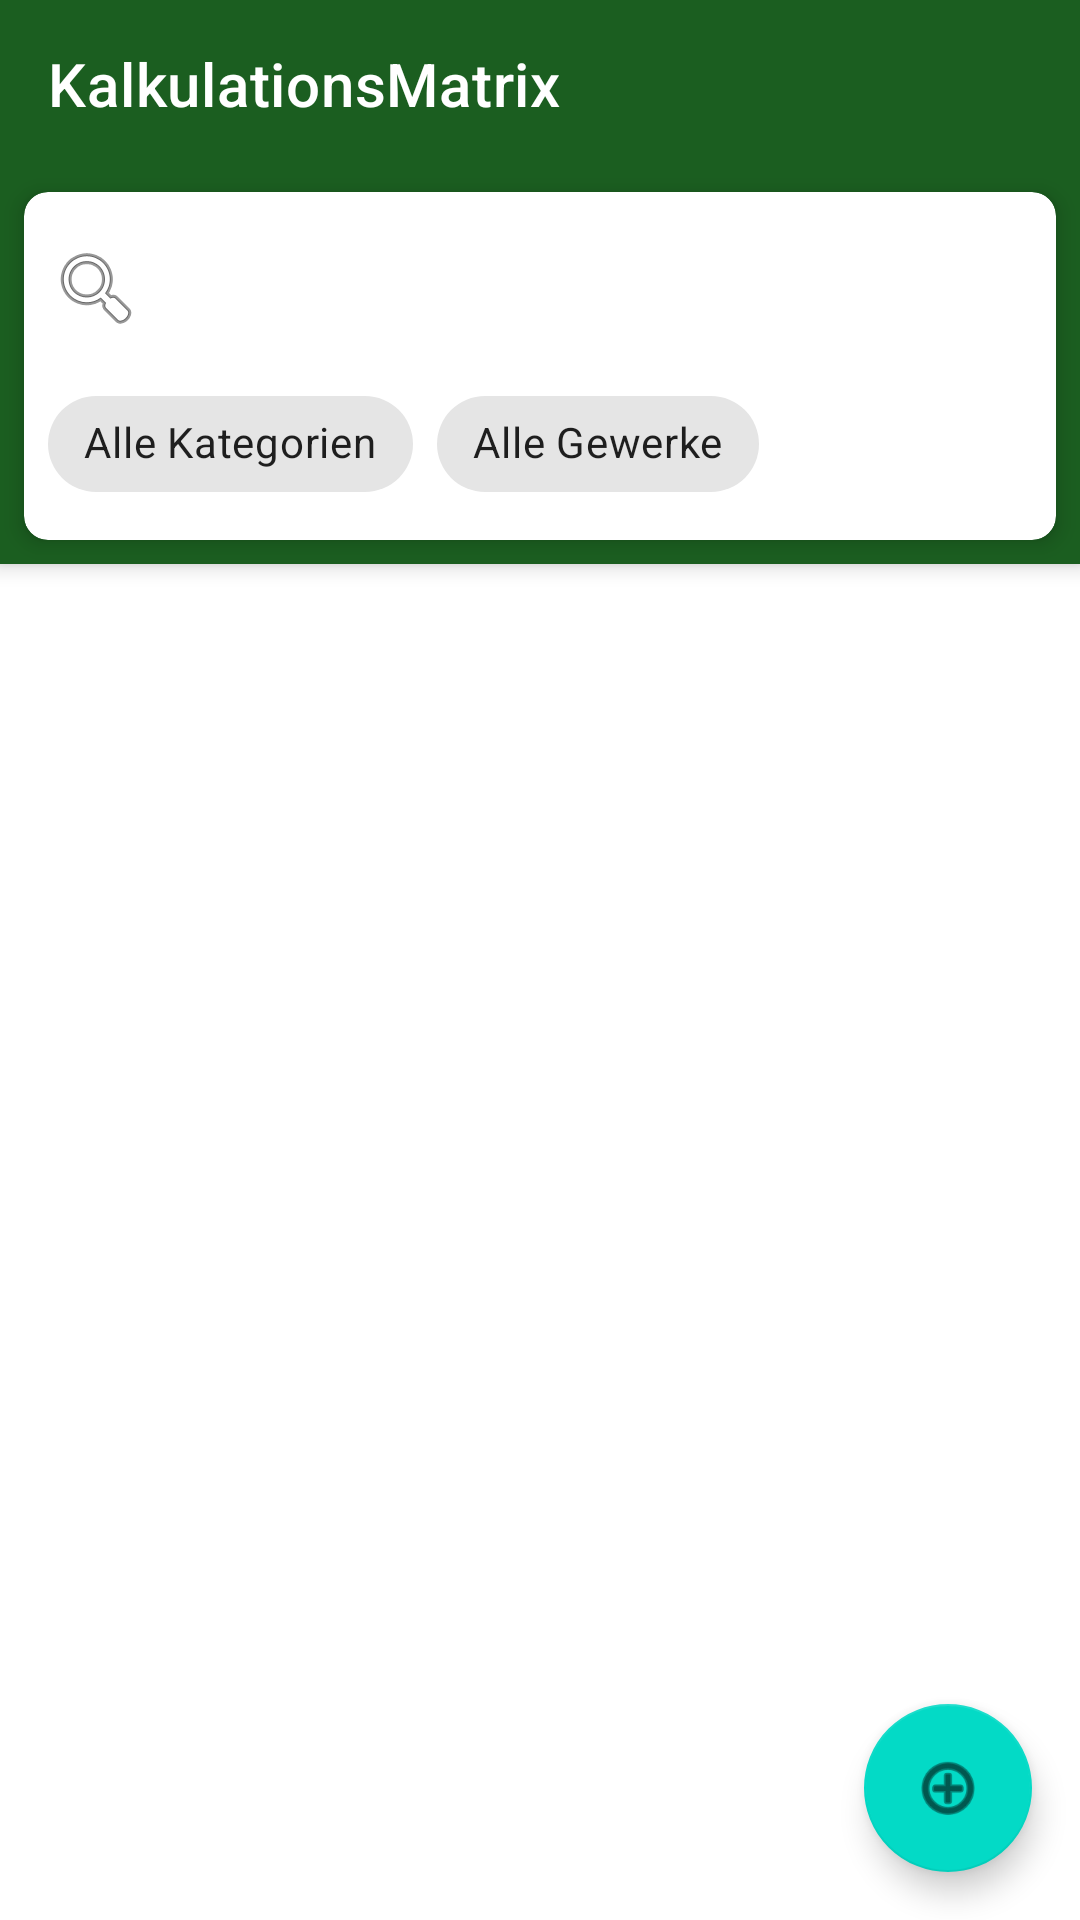

This screen was rendered from an Android layout file. Write that file and the resources it references.
<!-- AndroidManifest.xml: application theme AppTheme -->
<!-- res/layout/activity_main.xml -->
<?xml version="1.0" encoding="utf-8"?>
<androidx.coordinatorlayout.widget.CoordinatorLayout
    xmlns:android="http://schemas.android.com/apk/res/android"
    xmlns:app="http://schemas.android.com/apk/res-auto"
    android:layout_width="match_parent"
    android:layout_height="match_parent"
    android:fitsSystemWindows="true">

    <com.google.android.material.appbar.AppBarLayout
        android:layout_width="match_parent"
        android:layout_height="wrap_content"
        android:theme="@style/ThemeOverlay.AppCompat.Dark.ActionBar">

        <androidx.appcompat.widget.Toolbar
            android:id="@+id/toolbar"
            android:layout_width="match_parent"
            android:layout_height="?attr/actionBarSize"
            app:title="@string/app_name"
            app:layout_scrollFlags="scroll|enterAlways" />

        
        <com.google.android.material.card.MaterialCardView
            android:layout_width="match_parent"
            android:layout_height="wrap_content"
            android:layout_margin="8dp"
            app:cardCornerRadius="8dp"
            app:cardElevation="4dp">

            <LinearLayout
                android:layout_width="match_parent"
                android:layout_height="wrap_content"
                android:orientation="vertical"
                android:padding="8dp">

                <EditText
                    android:id="@+id/editSuche"
                    android:layout_width="match_parent"
                    android:layout_height="48dp"
                    android:hint="@string/suche_hint"
                    android:inputType="text"
                    android:drawableStart="@android:drawable/ic_menu_search"
                    android:drawablePadding="8dp"
                    android:background="@android:color/transparent"
                    android:textSize="16sp"
                    android:imeOptions="actionSearch" />

                
                <LinearLayout
                    android:layout_width="match_parent"
                    android:layout_height="wrap_content"
                    android:orientation="horizontal"
                    android:gravity="center_vertical"
                    android:layout_marginTop="4dp">

                    <com.google.android.material.chip.Chip
                        android:id="@+id/chipKategorie"
                        android:layout_width="wrap_content"
                        android:layout_height="wrap_content"
                        android:text="@string/alle_kategorien"
                        app:chipIcon="@android:drawable/ic_menu_sort_by_size"
                        app:closeIconVisible="false"
                        style="@style/Widget.MaterialComponents.Chip.Filter" />

                    <com.google.android.material.chip.Chip
                        android:id="@+id/chipGewerk"
                        android:layout_width="wrap_content"
                        android:layout_height="wrap_content"
                        android:text="@string/alle_gewerke"
                        app:chipIcon="@android:drawable/ic_menu_manage"
                        app:closeIconVisible="false"
                        style="@style/Widget.MaterialComponents.Chip.Filter"
                        android:layout_marginStart="8dp" />
                </LinearLayout>

            </LinearLayout>
        </com.google.android.material.card.MaterialCardView>

    </com.google.android.material.appbar.AppBarLayout>

    
    <LinearLayout
        android:layout_width="match_parent"
        android:layout_height="match_parent"
        android:orientation="vertical"
        app:layout_behavior="@string/appbar_scrolling_view_behavior">

        
        <TextView
            android:id="@+id/txtErgebnisCount"
            android:layout_width="match_parent"
            android:layout_height="wrap_content"
            android:padding="8dp"
            android:textSize="12sp"
            android:textColor="@android:color/darker_gray" />

        <androidx.recyclerview.widget.RecyclerView
            android:id="@+id/recyclerPositionen"
            android:layout_width="match_parent"
            android:layout_height="0dp"
            android:layout_weight="1"
            android:clipToPadding="false"
            android:paddingBottom="80dp" />

        
        <LinearLayout
            android:id="@+id/layoutEmpty"
            android:layout_width="match_parent"
            android:layout_height="match_parent"
            android:orientation="vertical"
            android:gravity="center"
            android:visibility="gone"
            android:padding="32dp">

            <TextView
                android:id="@+id/txtEmptyTitle"
                android:layout_width="wrap_content"
                android:layout_height="wrap_content"
                android:text="@string/keine_daten_titel"
                android:textSize="18sp"
                android:textStyle="bold" />

            <TextView
                android:id="@+id/txtEmptyMessage"
                android:layout_width="wrap_content"
                android:layout_height="wrap_content"
                android:text="@string/keine_daten_nachricht"
                android:textSize="14sp"
                android:textColor="@android:color/darker_gray"
                android:gravity="center"
                android:layout_marginTop="8dp" />

            <com.google.android.material.button.MaterialButton
                android:id="@+id/btnImport"
                android:layout_width="wrap_content"
                android:layout_height="wrap_content"
                android:text="@string/csv_importieren"
                android:layout_marginTop="16dp" />
        </LinearLayout>
    </LinearLayout>

    
    <com.google.android.material.floatingactionbutton.FloatingActionButton
        android:id="@+id/fabAction"
        android:layout_width="wrap_content"
        android:layout_height="wrap_content"
        android:layout_gravity="bottom|end"
        android:layout_margin="16dp"
        android:src="@android:drawable/ic_menu_add"
        android:contentDescription="@string/csv_importieren" />

</androidx.coordinatorlayout.widget.CoordinatorLayout>
<!-- resources referenced by this layout -->
<resources>
  <string name="alle_gewerke">Alle Gewerke</string>
  <string name="alle_kategorien">Alle Kategorien</string>
  <string name="app_name">KalkulationsMatrix</string>
  <string name="csv_importieren">CSV importieren</string>
  <string name="keine_daten_nachricht">Importieren Sie Ihre Kalkulationshilfe als CSV-Datei, um loszulegen.</string>
  <string name="keine_daten_titel">Keine Kalkulationsdaten</string>
  <string name="suche_hint">Was kostet\u2026? Suchbegriff eingeben</string>
  <style name="AppTheme" parent="Theme.MaterialComponents.Light.DarkActionBar">
          <item name="colorPrimary">#1B5E20</item>
          <item name="colorPrimaryDark">#003300</item>
          <item name="colorAccent">#FF6F00</item>
          <item name="windowActionBar">false</item>
          <item name="windowNoTitle">true</item>
      </style>
</resources>
